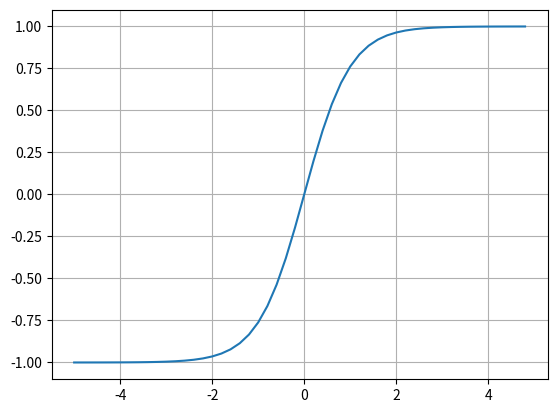

Reproduce this figure in Python.
# -*- coding: utf-8 -*-
"""activation-function.ipynb

Automatically generated by Colab.

Original file is located at
    https://colab.research.google.com/<link-removed>
"""

# Commented out IPython magic to ensure Python compatibility.
import math
import numpy as np
import matplotlib.pyplot as plt
# %matplotlib inline

# In a neural network neurons are what make up the layers
# In the input layer each neuron represents the features from the input
# These are then passed on to the next layer
# In the hidden & output layers
# Each neuron gets an input and multiplicatively applies the weights (that are connected to it) summing all of the results
# Then it adds a bias term to this result, shifting it in a direction (giving more flexibility)
# This result is taken to the activation function
# There are lots of common activation functions like sigmoid, reLu, and tanh
# Overall they usually squash the results giving an output of a range dependent on function used (ex. -1 to 1)
# finally what comes out is the output from the activation function
# This is passed on to the next neuron until they reach the output layer and softmax is applied

plt.plot(np.arange(-5, 5, 0.2), np.tanh(np.arange(-5, 5, 0.2))); plt.grid();
# Inputs get squashed on the y-coord to be in a range of -1 to 1, this is the tanh activation function

class Value:
  """
  Takes a single scalar value, to keep track of (essentially wraps it)

  Scalar value is taking in via data, and it is wrapped in the class via -> self.data

  The double underscore is used to define the operators of the functions, and are automatically called via interepreter
  aka magic function. This allows them to replace certain things or have things happen in a manner when something is done.

  Example:
  __repr__: provides the string representation of the object
  __add__: allows u to define the behavior of the addition operator when used with objects of the class
  """
  def __init__(self, data, _children=(), _op=''): # creating children as an immutable list
    self.data = data
    self.grad = 0.0 # Maintains the derivative of the output/loss func in respect to the current val
    # Being intialized to zero, so we assume it doesnt have an effect on the output

    self._prev = set(_children) # set to remove duplicates
  #  Need connective tissue, and want to make this a graph --
  # so we need pointers to know what values create other values
  # Thus prev is introduced
    self._op = _op
    self._backward = lambda: None # Intially a function that doesnt do anything, like for a leaf node theres nothing to do


  def __repr__(self):
    return f"Value(data={self.data})"

  def __add__(self, other):
    """
    Takes another value, and takes its sellf and then gets its own value and adds it to the other and returns it
    """
    out = Value(self.data + other.data, (self, other), '+') # feed in children of the val, which is a tuple of itself and other
    def _backward():
      self.grad = 1.0 * out.grad
      other.grad = 1.0 * out.grad
    out._backward = _backward
    return out

  def __mul__(self, other):
    out = Value(self.data * other.data , (self, other), '*') # feed in children of the val, which is a tuple of itself and other
    def _backward():
      self.grad = other.data * out.grad
      other.grad = self.data * out.grad
    out._backward = _backward
    return out

  def tanh(self):
    x = self.data
    t = (math.exp(2*x) - 1)/(math.exp(2*x) + 1)
    out = Value(t, (self, ), 'tanh')

    def _backward():
      self.grad = (1 - t**2) * out.grad
    out._backward = _backward
    return out

# 2d neuron,

# with the inputs x1 and x2

x1 = Value(2.0)
x2 = Value(0.0)

# weights w1,w2 of the neuron--the ones connecting them essentially

w1 = Value(-3.0)
w2 = Value(1.0)

# bias of the neuron to shift neuron and create flexibility
b = Value(6.8813735870195432)

# input 1 times weight 1, and input 2 times weight 2; sum those; add the biases on top
x1w1 = x1*w1
x2w2 = x2*w2
x1w1x2w2 = x1w1 + x2w2
n = x1w1x2w2 + b

# So up to here we basically took the inputs & multiplied them by the weights, summed it, and added the biases on top
# Now we need to run this through the activation function

o = n.tanh()
print(o)
# Squashed the input

o.grad = 1.0

# o = tanh(n)